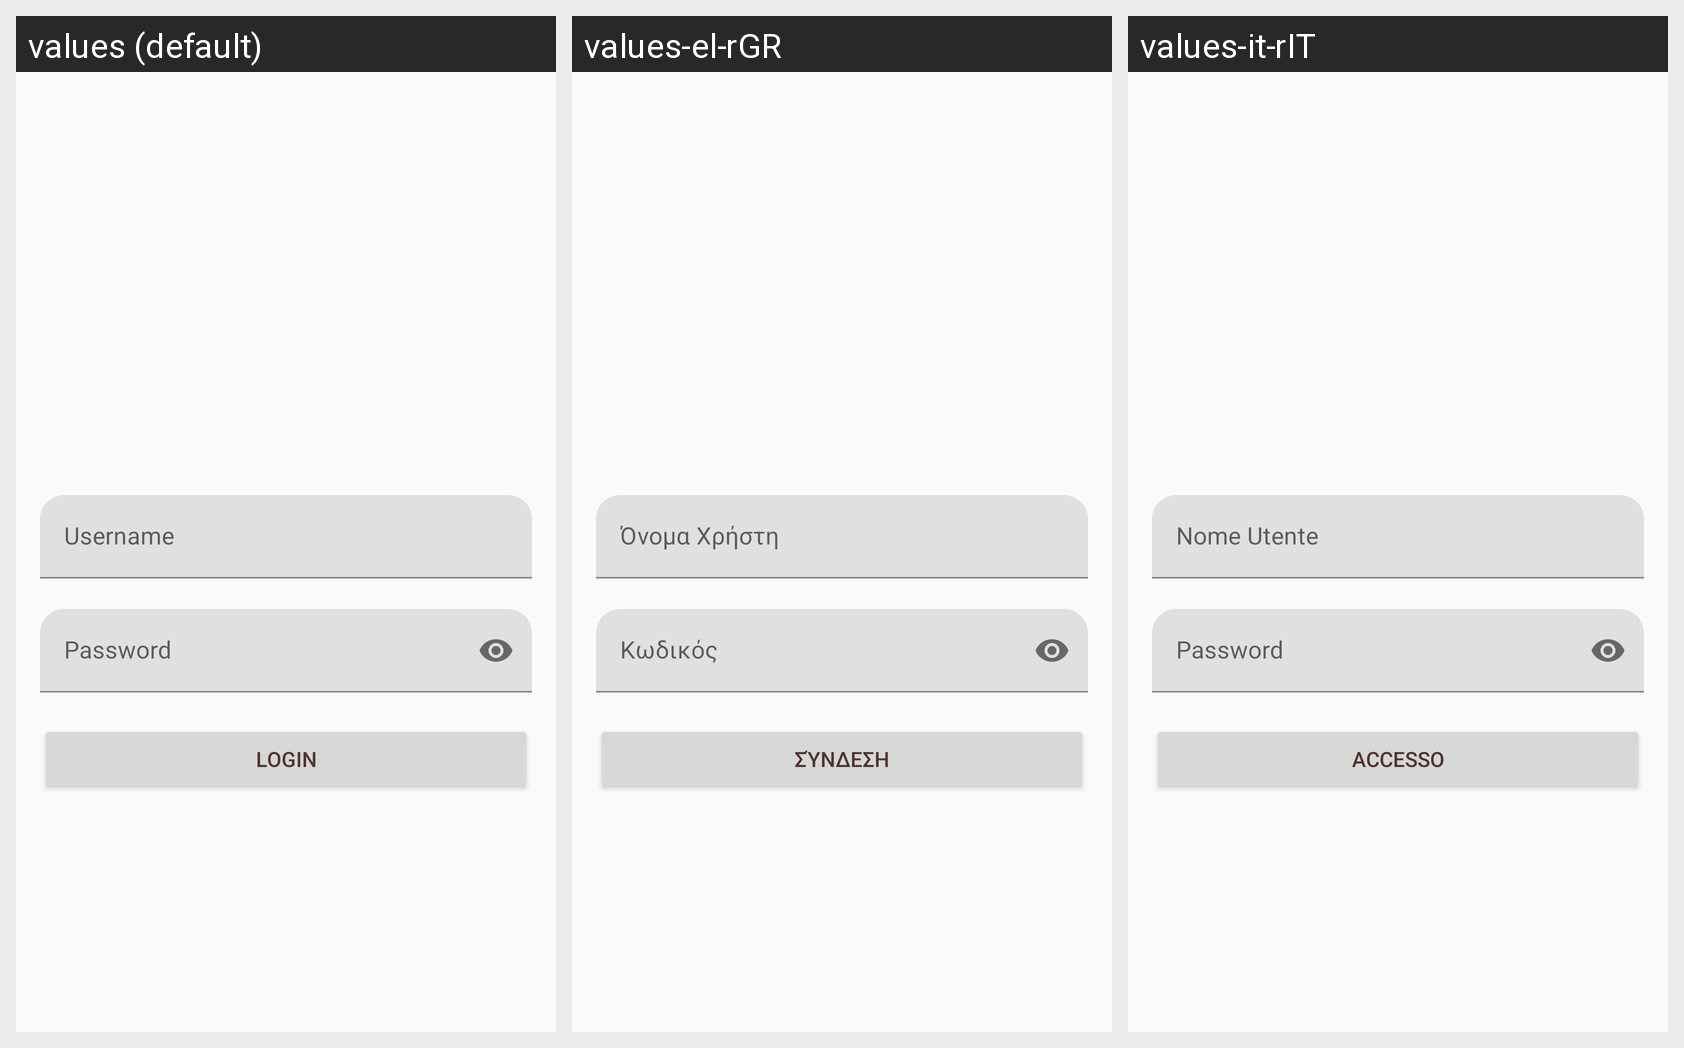

Strings drawn on this Android screen and how each of the app's shown locales translates them:
Android screen res/layout/fragment_login.xml rendered under 3 locales, left to right: values (default), values-el-rGR, values-it-rIT. Device: Nexus 5 (rendered at 1080×1920; each locale shown at half size, 540×960, under a caption strip naming it); theme Theme.Elliot.
Strings drawn on this screen, with the default value and each locale's value (text and hints the layout hard-codes, and strings that could not be matched under every locale, appear in the picture but are not listed):

username
  values: Username
  values-el-rGR: Όνομα Χρήστη
  values-it-rIT: Nome Utente

password
  values: Password
  values-el-rGR: Κωδικός
  values-it-rIT: Password

login_button
  values: Login
  values-el-rGR: Σύνδεση
  values-it-rIT: Accesso
